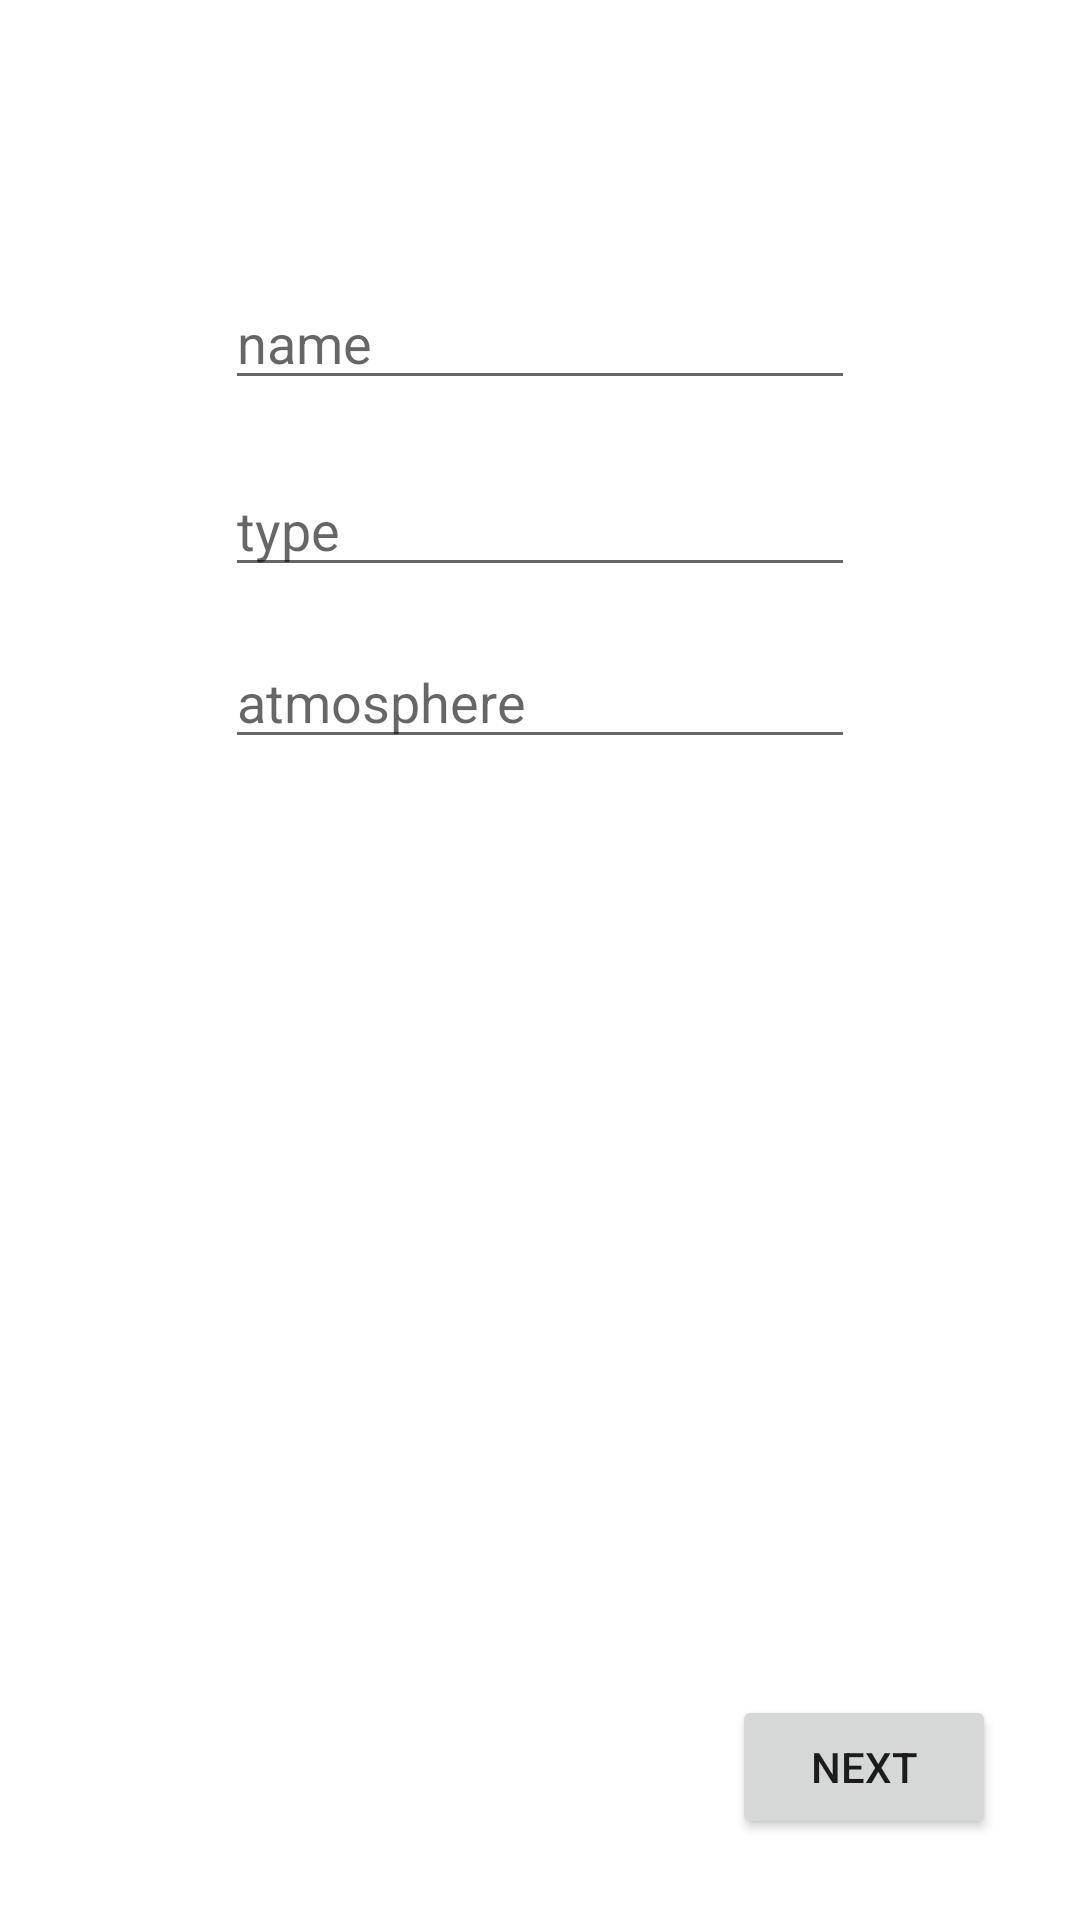

Layout XML and referenced resources for this Android screen:
<!-- AndroidManifest.xml: application theme Theme.FoursquareKotlinClone -->
<!-- res/layout/activity_place_name.xml -->
<?xml version="1.0" encoding="utf-8"?>
<androidx.constraintlayout.widget.ConstraintLayout xmlns:android="http://schemas.android.com/apk/res/android"
    xmlns:app="http://schemas.android.com/apk/res-auto"
    xmlns:tools="http://schemas.android.com/tools"
    android:layout_width="match_parent"
    android:layout_height="match_parent"
    tools:context=".PlaceNameActivity">

    <EditText
        android:id="@+id/nameText"
        android:layout_width="wrap_content"
        android:layout_height="wrap_content"
        android:ems="10"
        android:hint="name"
        android:inputType="textPersonName"
        app:layout_editor_absoluteX="98dp"
        app:layout_editor_absoluteY="92dp"
        app:layout_constraintTop_toTopOf="parent"
        app:layout_constraintStart_toStartOf="parent"
        android:layout_marginTop="92dp"
        app:layout_constraintEnd_toEndOf="parent"/>

    <EditText
        android:id="@+id/typeText"
        android:layout_width="wrap_content"
        android:layout_height="wrap_content"
        android:ems="10"
        android:hint="type"
        android:inputType="textPersonName"
        app:layout_editor_absoluteX="98dp"
        app:layout_editor_absoluteY="158dp"
        app:layout_constraintStart_toStartOf="@id/nameText"
        android:layout_marginTop="21dp"
        app:layout_constraintTop_toBottomOf="@id/nameText"/>

    <EditText
        android:id="@+id/atmosphereText"
        android:layout_width="wrap_content"
        android:layout_height="wrap_content"
        android:ems="10"
        android:hint="atmosphere"
        android:inputType="textPersonName"
        app:layout_editor_absoluteX="98dp"
        app:layout_editor_absoluteY="219dp"
        app:layout_constraintStart_toStartOf="@id/typeText"
        android:layout_marginTop="16dp"
        app:layout_constraintTop_toBottomOf="@id/typeText"/>

    <ImageView
        android:id="@+id/imageView"
        android:layout_width="0dp"
        android:layout_height="167dp"
        android:layout_marginEnd="66dp"
        android:layout_marginStart="66dp"
        android:layout_marginTop="29dp"
        android:onClick="selectImage"
        app:layout_constraintEnd_toEndOf="parent"
        app:layout_constraintStart_toStartOf="parent"
        app:layout_constraintTop_toBottomOf="@id/atmosphereText"
        app:srcCompat="@drawable/selectimage"
        app:layout_editor_absoluteX="66dp"
        app:layout_editor_absoluteY="293dp"/>

    <Button
        android:id="@+id/button3"
        android:layout_width="wrap_content"
        android:layout_height="wrap_content"
        android:onClick="next"
        android:text="Next"
        app:layout_editor_absoluteX="295dp"
        app:layout_editor_absoluteY="528dp"
        app:layout_constraintBottom_toBottomOf="parent"
        android:layout_marginEnd="28dp"
        android:layout_marginBottom="27dp"
        app:layout_constraintEnd_toEndOf="parent" />


</androidx.constraintlayout.widget.ConstraintLayout>
<!-- resources referenced by this layout -->
<resources>
  <style name="Theme.FoursquareKotlinClone" parent="Theme.MaterialComponents.DayNight.DarkActionBar">
          
          <item name="colorPrimary">@color/purple_500</item>
          <item name="colorPrimaryVariant">@color/purple_700</item>
          <item name="colorOnPrimary">@color/white</item>
          
          <item name="colorSecondary">@color/teal_200</item>
          <item name="colorSecondaryVariant">@color/teal_700</item>
          <item name="colorOnSecondary">@color/black</item>
          
          <item name="android:statusBarColor" tools:targetApi="l">?attr/colorPrimaryVariant</item>
          
      </style>
  <!-- not gathered from this repository: default colours our renderer supplied (Android Studio template values) -->
  <color name="purple_500">#FF6200EE</color>
  <color name="purple_700">#FF3700B3</color>
  <color name="teal_200">#FF03DAC5</color>
  <color name="teal_700">#FF018786</color>
  <color name="black">#FF000000</color>
  <color name="white">#FFFFFFFF</color>
</resources>
